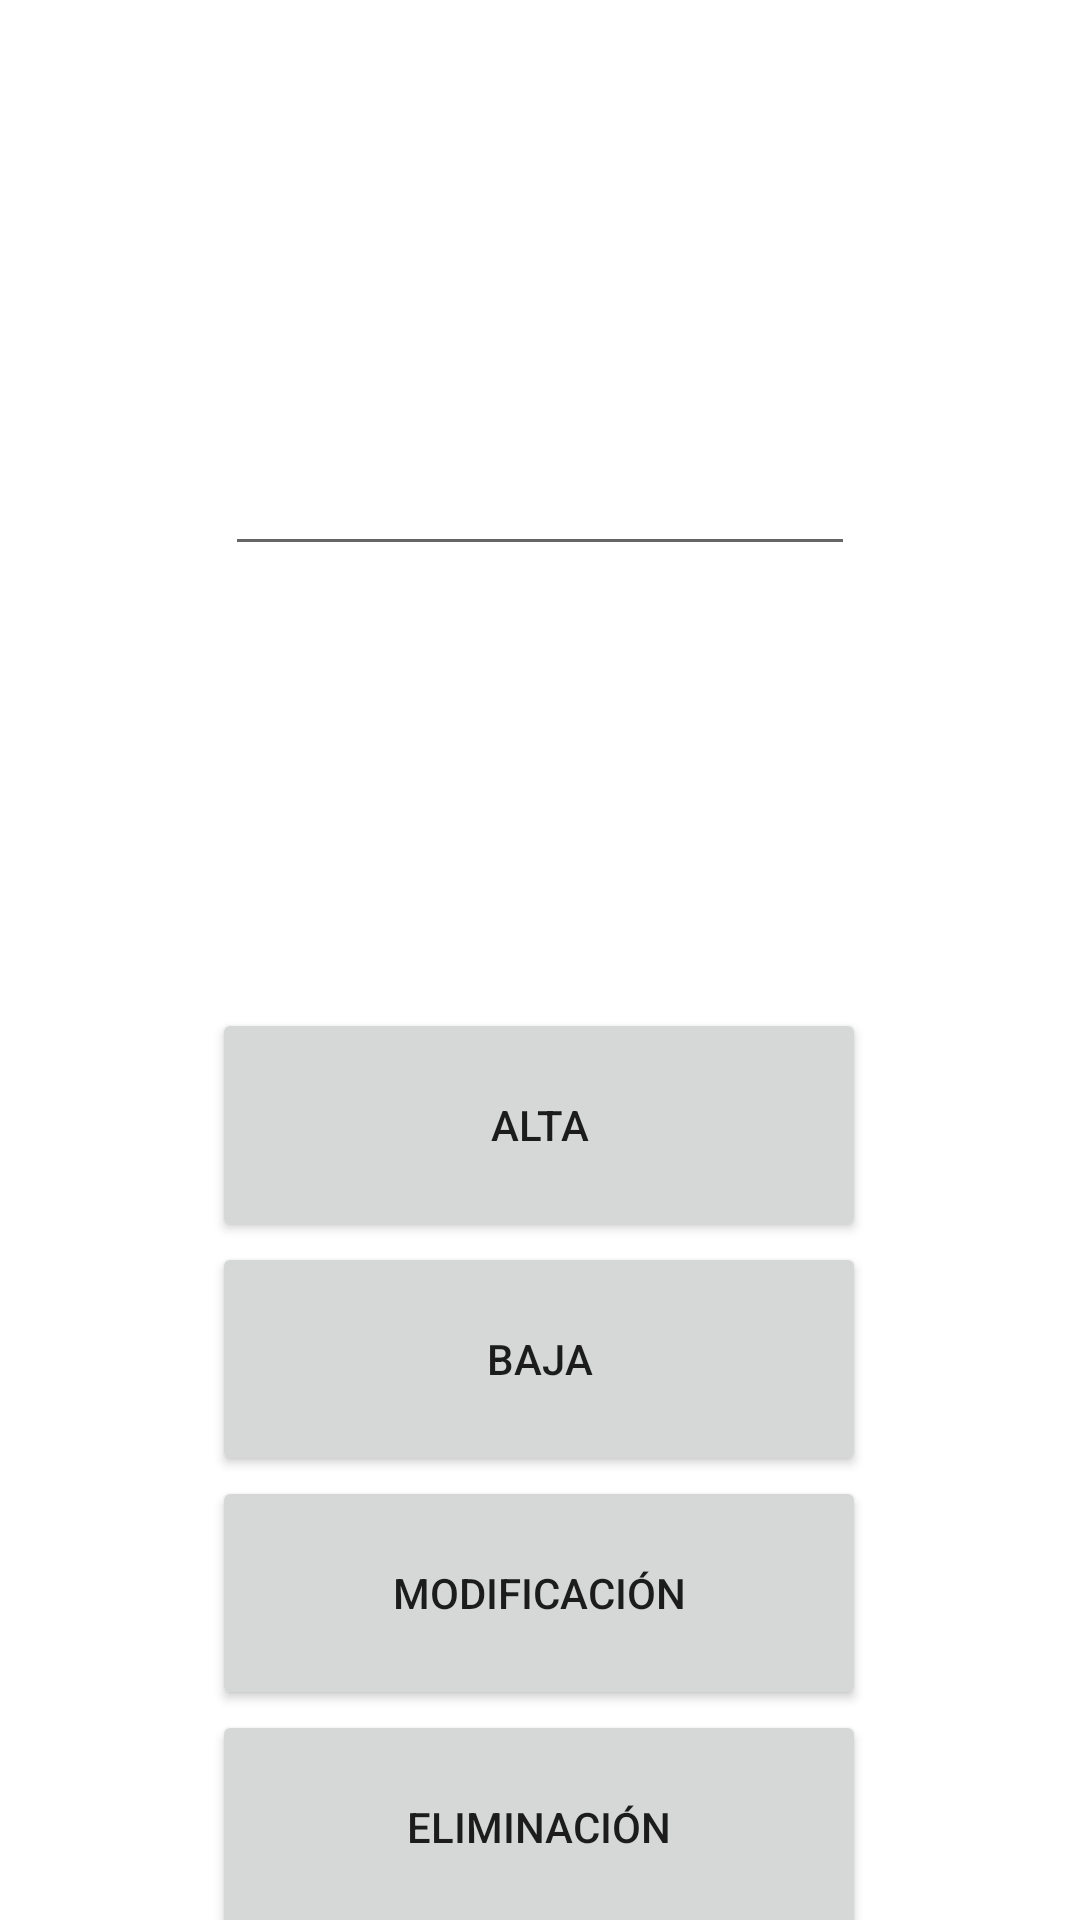

Produce the Android XML layout that renders to this screen, including the resource entries it uses.
<!-- AndroidManifest.xml: application theme Theme.P1U3 -->
<!-- res/layout/activity_main.xml -->
<?xml version="1.0" encoding="utf-8"?>
<androidx.coordinatorlayout.widget.CoordinatorLayout xmlns:android="http://schemas.android.com/apk/res/android"
    xmlns:app="http://schemas.android.com/apk/res-auto"
    xmlns:tools="http://schemas.android.com/tools"
    android:layout_width="match_parent"
    android:layout_height="match_parent"
    tools:context=".MainActivity">

    <androidx.constraintlayout.widget.ConstraintLayout
        android:layout_width="match_parent"
        android:layout_height="match_parent">

        <Button
            android:id="@+id/alta"
            android:layout_width="218dp"
            android:layout_height="78dp"
            android:layout_marginTop="336dp"
            android:text="ALTA"
            app:layout_constraintEnd_toEndOf="parent"
            app:layout_constraintHorizontal_bias="0.497"
            app:layout_constraintStart_toStartOf="parent"
            app:layout_constraintTop_toTopOf="parent" />

        <Button
            android:id="@+id/baja"
            android:layout_width="218dp"
            android:layout_height="78dp"
            android:text="BAJA"
            app:layout_constraintEnd_toEndOf="parent"
            app:layout_constraintHorizontal_bias="0.497"
            app:layout_constraintStart_toStartOf="parent"
            app:layout_constraintTop_toBottomOf="@+id/alta" />

        <Button
            android:id="@+id/modificacion"
            android:layout_width="218dp"
            android:layout_height="78dp"
            android:text="MODIFICACIÓN"
            app:layout_constraintEnd_toEndOf="parent"
            app:layout_constraintHorizontal_bias="0.497"
            app:layout_constraintStart_toStartOf="parent"
            app:layout_constraintTop_toBottomOf="@+id/baja" />

        <Button
            android:id="@+id/eliminacion"
            android:layout_width="218dp"
            android:layout_height="78dp"
            android:text="ELIMINACIÓN"
            app:layout_constraintBottom_toBottomOf="parent"
            app:layout_constraintEnd_toEndOf="parent"
            app:layout_constraintHorizontal_bias="0.497"
            app:layout_constraintStart_toStartOf="parent"
            app:layout_constraintTop_toBottomOf="@+id/modificacion"
            app:layout_constraintVertical_bias="0.0" />

        <EditText
            android:id="@+id/codigo"
            android:layout_width="wrap_content"
            android:layout_height="wrap_content"
            android:ems="10"
            android:inputType="textPersonName"
            app:layout_constraintBottom_toTopOf="@+id/alta"
            app:layout_constraintEnd_toEndOf="parent"
            app:layout_constraintStart_toStartOf="parent"
            app:layout_constraintTop_toTopOf="parent"
            tools:text="codigo" />

    </androidx.constraintlayout.widget.ConstraintLayout>

</androidx.coordinatorlayout.widget.CoordinatorLayout>
<!-- resources referenced by this layout -->
<resources>
  <style name="Theme.P1U3" parent="Theme.MaterialComponents.DayNight.DarkActionBar">
          
          <item name="colorPrimary">@color/purple_500</item>
          <item name="colorPrimaryVariant">@color/purple_700</item>
          <item name="colorOnPrimary">@color/white</item>
          
          <item name="colorSecondary">@color/teal_200</item>
          <item name="colorSecondaryVariant">@color/teal_700</item>
          <item name="colorOnSecondary">@color/black</item>
          
          <item name="android:statusBarColor" tools:targetApi="l">?attr/colorPrimaryVariant</item>
          
      </style>
  <!-- not gathered from this repository: default colours our renderer supplied (Android Studio template values) -->
  <color name="purple_500">#FF6200EE</color>
  <color name="purple_700">#FF3700B3</color>
  <color name="teal_200">#FF03DAC5</color>
  <color name="teal_700">#FF018786</color>
  <color name="black">#FF000000</color>
  <color name="white">#FFFFFFFF</color>
</resources>
